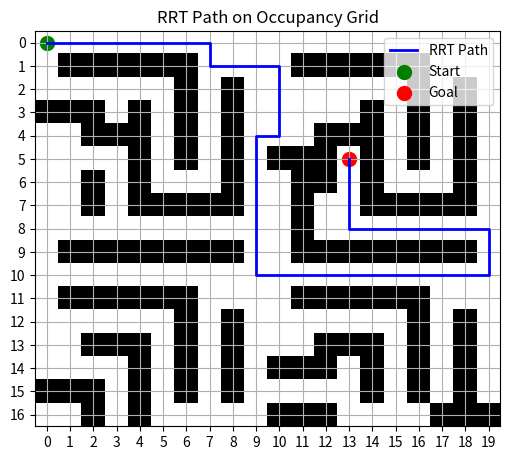

Here is the Python script that generated this plot:
import math 
import random
import time

class node:
    def __init__(self, position):
        self.x = position[0]
        self.y = position[1]
        self.parent = None
        self.cost = 0
        

class rrt():
    def __init__(self, start_pos, goal_pos, map_size, step_size, search_radius, goal_radius, occupancy_grid):
        self.start_node = node(start_pos)
        self.goal_node = node(goal_pos)
        self.map_size = map_size
        self.step_size = step_size
        self.search_radius = search_radius
        self.goal_radius = goal_radius
        self.occupancy_grid = occupancy_grid

        self.debug = False
        self.goal_reached = False
        self.node_tree = [self.start_node]

    def distance(self, n1, n2):
        return (n2.x - n1.x, n2.y - n1.y) #returns dx, dy
    

    def sample_point(self):
        if self.debug:
            time.sleep(0.25)
            print("sampling point")
        width = self.map_size[0]
        height = self.map_size[1]
        rand_x = random.randint(0, width)
        rand_y = random.randint(0, height)
        rand_node_pos = (rand_x, rand_y)
        rand_node = node(rand_node_pos)
        # print(rand_node.x)
        
        return rand_node

    def find_nearest_node(self, node):
        if self.debug:
            time.sleep(0.25)
            print("finding nearest node")
        nearest = self.node_tree[0]
        dx, dy = self.distance(nearest, node)
        min_dist = math.sqrt(dx**2 + dy**2)

        for n in self.node_tree[1:]:
            dx, dy = self.distance(n, node)
            euclidean_distance = math.sqrt(dx**2 + dy**2)

            if euclidean_distance < min_dist:
                nearest = n
                min_dist = euclidean_distance
        # print(nearest)
        return nearest

    def brancher(self, from_node, to_node):
        if self.debug:
            time.sleep(0.25)
            print("branching")
        dx, dy = self.distance(from_node, to_node)
        distance = math.sqrt(dx**2 + dy**2)

        # if distance <= self.step_size:
            # return to_node  # already close enough
        #above snippet gives too many nodes without parents so we might be facing issues in creating path or smtg

        theta = math.atan2(dy, dx)
        new_x = int(from_node.x + self.step_size * math.cos(theta))
        new_y = int(from_node.y + self.step_size * math.sin(theta))


        new_node = node((new_x, new_y))
        new_node.parent = from_node
        new_node.cost = from_node.cost + self.step_size
        return new_node       

    def bresenham_line(self, x0, y0, x1, y1):
        #chatgpted but theoritically correct
        cells = []
        dx = abs(x1 - x0)
        dy = abs(y1 - y0)
        x, y = x0, y0
        sx = 1 if x0 < x1 else -1
        sy = 1 if y0 < y1 else -1

        if dx > dy:
            err = dx // 2
            while x != x1:
                cells.append((x, y))
                err -= dy
                if err < 0:
                    y += sy
                    err += dx
                x += sx
        else:
            err = dy // 2
            while y != y1:
                cells.append((x, y))
                err -= dx
                if err < 0:
                    x += sx
                    err += dy
                y += sy

        cells.append((x1, y1))

        if self.debug == True:
            time.sleep(0.5)
            print(f"[debug] returned cells fro  bresenham line = {cells}")
        return cells
    

    def check_if_collision_free(self, from_node, to_node):
        if self.debug:
            time.sleep(0.25)
            print('checking if collsion free')
        
        x0, y0 = int(round(from_node.x)), int(round(from_node.y))
        x1, y1 = int(round(to_node.x)), int(round(to_node.y))

        cells = self.bresenham_line(x0, y0, x1, y1)
        #write code here to get values from occupancy grid and check if 1 or 0 exist in the bresenham line cells
        # return a boolean True if no collision
        for x, y in cells:
        # Bounds check
            if x < 0 or x >= len(self.occupancy_grid[0]) or y < 0 or y >= len(self.occupancy_grid):
                return False
            if self.occupancy_grid[y][x] == 1: 
                return False  # Collision detected

        return True  # All clear

    def check_if_goal_reached(self):
        if self.debug:
            time.sleep(0.25)
            print("checking if goal reached")
        self.nearest_to_goal_node = self.find_nearest_node(self.goal_node)
        dx, dy = self.distance(self.nearest_to_goal_node, self.goal_node)
        dist = math.sqrt(dx**2 + dy**2)
        if dist < self.goal_radius:
            self.goal_reached = True
            self.goal_node.parent = self.nearest_to_goal_node
            self.goal_node.cost = self.nearest_to_goal_node.cost + dist

            self.node_tree.append(self.goal_node)
            if self.debug:
                time.sleep(1)
                for i in self.node_tree:
                    print(i.x, i.y)
                    time.sleep(0.5)
                
            self.nearest_to_goal_node = self.goal_node

    def is_valid_node(self, node):
        x, y = int(node.x), int(node.y)
        if x < 0 or x >= self.map_size[0] or y < 0 or y >= self.map_size[1]:
            return False
        if self.occupancy_grid[y][x] == 1:
            return False
        return True

    def check_if_node_exists(self, node):
        for n in self.node_tree:
            if node.x == n.x and node.y == n.y:
                return False
        
        return True

            

    def develop_tree(self):
        
        if self.debug:
            time.sleep(0.25)
            print("developing tree")
        if not self.goal_reached:
            rand_node = self.sample_point()
            nearest_node = self.find_nearest_node(rand_node)

            new_node = self.brancher(nearest_node, rand_node)

            no_collision_path = self.check_if_collision_free(nearest_node, new_node)
            is_valid_node = self.is_valid_node(new_node)
            check_if_node_exists = self.check_if_node_exists(new_node)

            if no_collision_path == True and is_valid_node == True and check_if_node_exists == True:
                self.node_tree.append(new_node)

            
            else:
                pass

        else:
            self.path_generator()

    def path_generator(self):
        print('generating path')
        path = []
        current = self.nearest_to_goal_node

        #fill code here

        while current is not None:
            path.append((current.x, current.y))
            current = current.parent

        path.reverse()

        return path 



def main():
    start_pos = (0, 0)
    goal_pos = (13, 5)
    map_size = (20, 17)
    step_size = 1.0
    search_radius = 2.0
    goal_radius = 1.0
    # occupancy_grid = [
    #     [0, 0, 0, 0, 0, 0, 0, 0, 0, 0],
    #     [0, 1, 1, 1, 1, 1, 1, 0, 0, 0],
    #     [0, 0, 0, 0, 0, 0, 1, 0, 1, 0],
    #     [0, 0, 1, 1, 1, 0, 1, 0, 1, 0],
    #     [0, 0, 0, 0, 1, 0, 1, 0, 1, 0],
    #     [1, 1, 1, 0, 1, 0, 1, 0, 1, 0],
    #     [0, 0, 1, 0, 1, 0, 0, 0, 1, 0],
    #     [0, 0, 1, 0, 1, 1, 1, 1, 1, 0],
    #     [0, 0, 0, 0, 0, 0, 0, 0, 0, 0],
    #     [0, 1, 1, 1, 1, 1, 1, 1, 1, 0],
    #     ]

    occupancy_grid = [
        [0,0,0,0,0,0,0,0,0,0,0,0,0,0,0,0,0,0,0,0],
        [0,1,1,1,1,1,1,0,0,0,0,1,1,1,1,1,1,0,0,0],
        [0,0,0,0,0,0,1,0,1,0,0,0,0,0,0,0,1,0,1,0],
        [1,1,1,0,1,0,1,0,1,0,0,0,0,0,1,0,1,0,1,0],
        [0,0,1,1,1,0,1,0,1,0,0,0,1,1,1,0,1,0,1,0],
        [0,0,0,0,1,0,1,0,1,0,1,1,1,0,1,0,1,0,1,0],
        [0,0,1,0,1,0,0,0,1,0,0,1,1,0,1,0,0,0,1,0],
        [0,0,1,0,1,1,1,1,1,0,0,1,0,0,1,1,1,1,1,0],
        [0,0,0,0,0,0,0,0,0,0,0,1,0,0,0,0,0,0,0,0],
        [0,1,1,1,1,1,1,1,1,0,0,1,1,1,1,1,1,1,1,0],
        [0,0,0,0,0,0,0,0,0,0,0,0,0,0,0,0,0,0,0,0],
        [0,1,1,1,1,1,1,0,0,0,0,1,1,1,1,1,1,0,0,0],
        [0,0,0,0,0,0,1,0,1,0,0,0,0,0,0,0,1,0,1,0],
        [0,0,1,1,1,0,1,0,1,0,0,0,1,1,1,0,1,0,1,0],
        [0,0,0,0,1,0,1,0,1,0,1,1,1,0,1,0,1,0,1,0],
        [1,1,1,0,1,0,1,0,1,0,0,0,0,0,1,0,1,0,1,0],
        [0,0,1,0,1,0,0,0,0,0,1,1,1,0,0,0,0,1,1,1]]


    code = rrt(start_pos, goal_pos, map_size, step_size, search_radius, goal_radius, occupancy_grid)
    # code.sample_point()
    path = None

    if not code.is_valid_node(code.start_node):
        print("start node itself is invalid bro")
        return

    if not code.is_valid_node(code.goal_node):
        print('r u dumb, give me a goal thats not obstacle!')
        return
        
    
    code.develop_tree()
    max_iterations = 100000
    print("iterating now")
    for i in range(max_iterations):
        print(f"iteration : {i}")
        #if i % 5 == 0:
         #   print('sleeping')
            
            # time.sleep(0.1)
            
        code.check_if_goal_reached()
        if code.goal_reached:
            path = code.path_generator()
            break
        code.develop_tree()

    print("\nPath:", path)
    if path is not None:
        visualize_path(occupancy_grid, path, start_pos, goal_pos)

import matplotlib.pyplot as plt
import numpy as np

def visualize_path(occupancy_grid, path, start, goal):
    grid = np.array(occupancy_grid)

    plt.figure(figsize=(6, 6))
    plt.imshow(grid, cmap='Greys', origin='upper')

    # Extract x and y from path
    if path:
        x_coords, y_coords = zip(*path)
        plt.plot(x_coords, y_coords, color='blue', linewidth=2, label='RRT Path')

    # Mark start and goal
    plt.scatter(*start, color='green', s=100, label='Start')
    plt.scatter(*goal, color='red', s=100, label='Goal')

    plt.title("RRT Path on Occupancy Grid")
    plt.legend()
    plt.grid(True)
    plt.xticks(np.arange(0, len(occupancy_grid[0]), 1))
    plt.yticks(np.arange(0, len(occupancy_grid), 1))
    plt.gca().set_aspect('equal', adjustable='box')
    plt.show()


if __name__ == "__main__":
    main()
    



